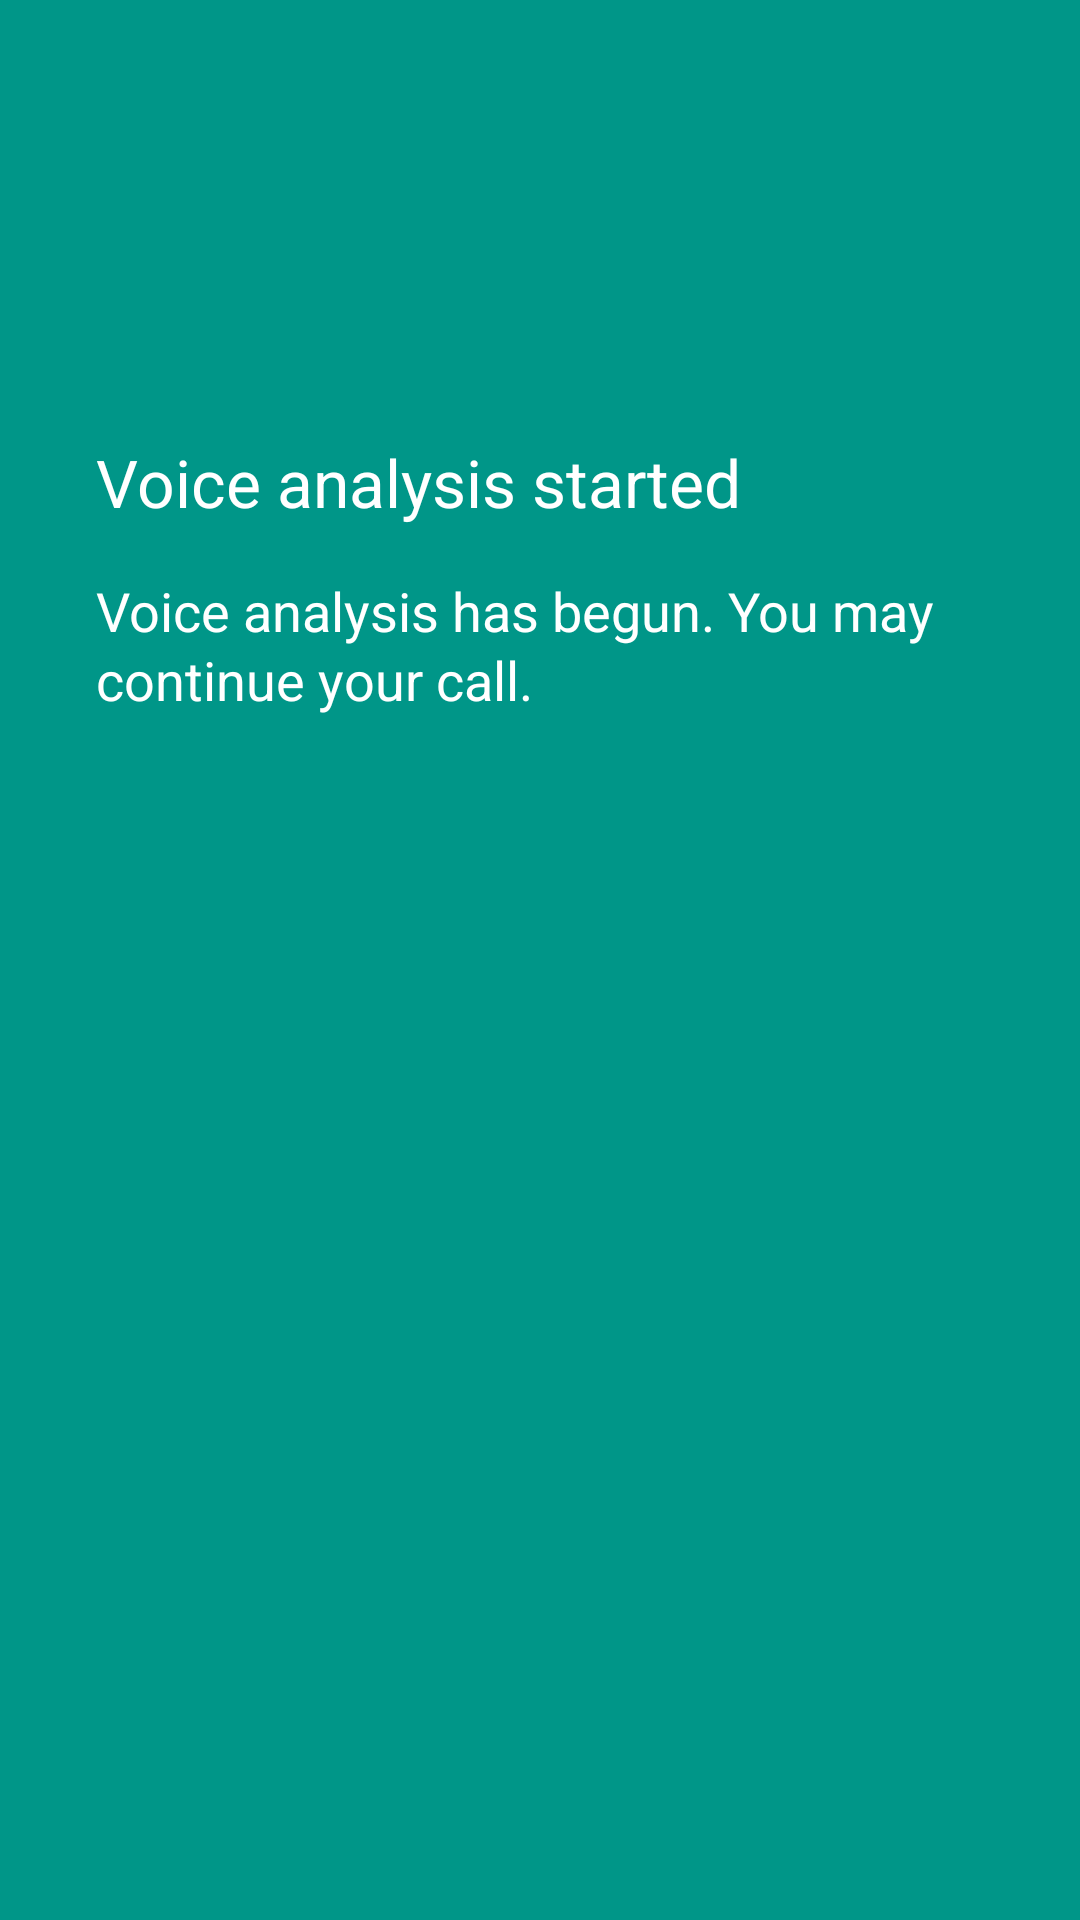

Here is an Android app screen rendered from its layout file. Give the layout XML and the strings, colors and styles it references.
<!-- AndroidManifest.xml: application theme Theme.AppCompat.Light.NoActionBar -->
<!-- res/layout/activity_microphone.xml -->
<?xml version="1.0" encoding="utf-8"?>
<LinearLayout xmlns:android="http://schemas.android.com/apk/res/android"
    xmlns:app="http://schemas.android.com/apk/res-auto"
    android:orientation="vertical" android:layout_width="match_parent"
    android:layout_height="match_parent"
    android:background = "@color/colorPrimary"
    >

    <RelativeLayout
        android:layout_width="match_parent"
        android:layout_height="match_parent">

        <TextView
            android:layout_width="wrap_content"
            android:layout_height="wrap_content"
            android:textAppearance="?android:attr/textAppearanceMedium"
            android:text="Voice analysis has begun. You may continue your call."
            android:id="@+id/cppdisabledEXPLANATION"
            android:layout_marginTop="16dp"
            android:layout_below="@+id/micTITLE"
            android:layout_alignStart="@+id/micTITLE"
            android:layout_marginRight="32dp"
            android:textColor="@color/colorText"
            android:lineSpacingExtra="2dp" />

        <TextView
            android:layout_width="wrap_content"
            android:layout_height="wrap_content"
            android:textAppearance="?android:attr/textAppearanceLarge"
            android:text="Voice analysis started"
            android:id="@+id/micTITLE"
            android:layout_marginLeft="32dp"
            android:layout_marginTop="146dp"
            android:textColor="@color/colorText"
            android:layout_marginStart="32dp"
            android:layout_alignParentTop="true"
            android:layout_alignParentStart="true" />

        <ImageView
            android:layout_width="48dp"
            android:layout_height="48dp"
            app:srcCompat="@drawable/ic_check_black_24dp"
            android:tint="@color/colorText"
            android:id="@+id/imageView2"
            android:layout_marginBottom="55dp"
            android:layout_above="@+id/cppdisabledEXPLANATION"
            android:layout_centerHorizontal="true" />
    </RelativeLayout>

</LinearLayout>
<!-- resources referenced by this layout -->
<resources>
  <color name="colorPrimary">#009688</color>
  <color name="colorText">#FFFFFF</color>
</resources>
